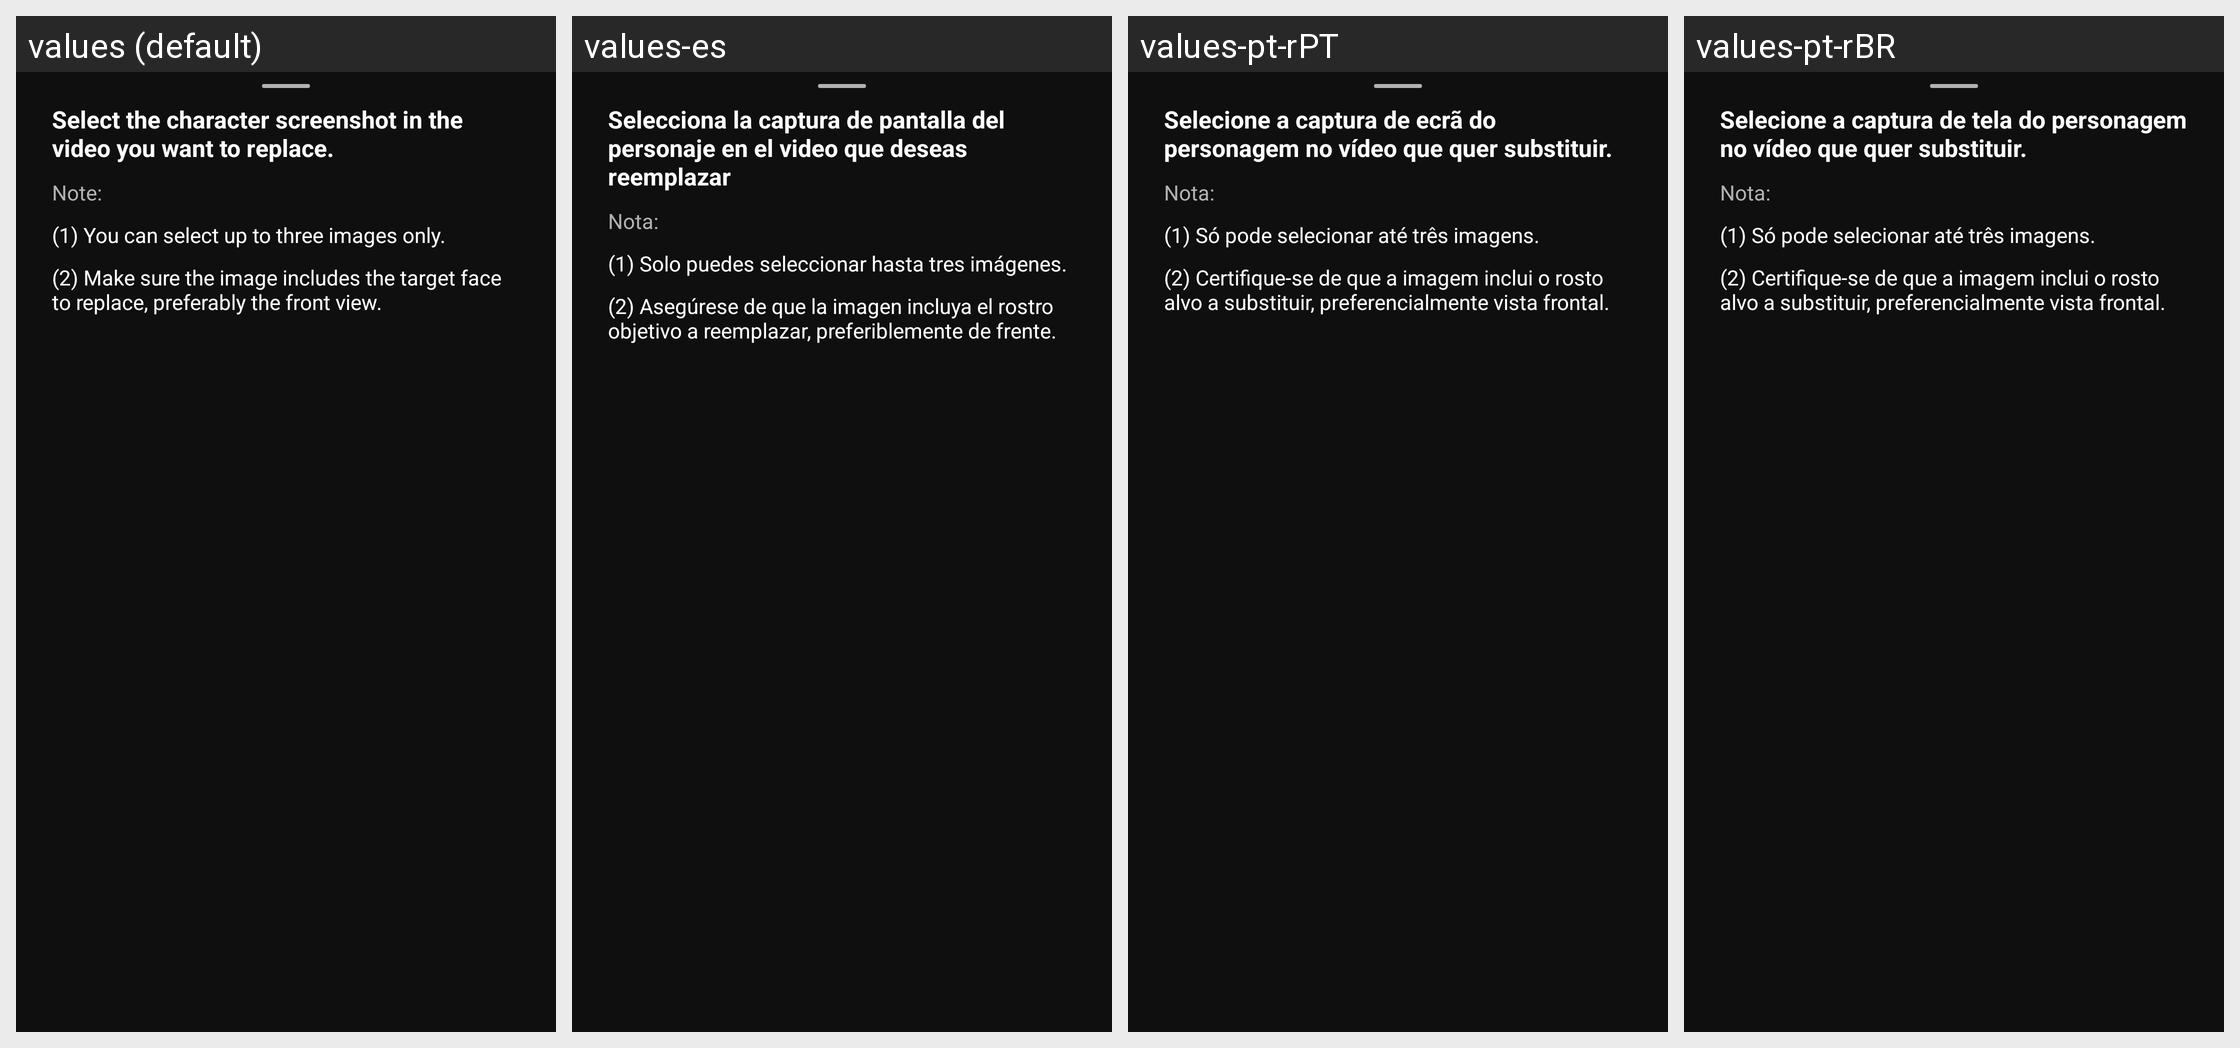

Strings drawn on this Android screen and how each of the app's shown locales translates them:
Android screen res/layout/dialog_frame_hint.xml rendered under 4 locales, left to right: values (default), values-es, values-pt-rPT, values-pt-rBR. Device: Nexus 5 (rendered at 1080×1920; each locale shown at half size, 540×960, under a caption strip naming it); theme AppTheme.
Other locales in the repository, not shown: values-ar-rSA, values-de-rDE, values-en, values-fa-rIR, values-fr-rFR, values-it, values-iw, values-ja-rJP, values-ko-rKR, values-ku, values-sv-rSE, values-tr-rTR, values-zh, values-zh-rTW.
Strings drawn on this screen, with the default value and each locale's value (text and hints the layout hard-codes, and strings that could not be matched under every locale, appear in the picture but are not listed):

dialog_frame_title
  values: Select the character screenshot in the video you want to replace.
  values-es: Selecciona la captura de pantalla del personaje en el video que deseas reemplazar
  values-pt-rPT: Selecione a captura de ecrã do personagem no vídeo que quer substituir.
  values-pt-rBR: Selecione a captura de tela do personagem no vídeo que quer substituir.

note
  values: Note:
  values-es: Nota:
  values-pt-rPT: Nota:
  values-pt-rBR: Nota:

dialog_frame_con1
  values: (1) You can select up to three images only.
  values-es: (1) Solo puedes seleccionar hasta tres imágenes.
  values-pt-rPT: (1) Só pode selecionar até três imagens.
  values-pt-rBR: (1) Só pode selecionar até três imagens.

dialog_frame_con2
  values: (2) Make sure the image includes the target face to replace, preferably the front view.
  values-es: (2) Asegúrese de que la imagen incluya el rostro objetivo a reemplazar, preferiblemente de frente.
  values-pt-rPT: (2) Certifique-se de que a imagem inclui o rosto alvo a substituir, preferencialmente vista frontal.
  values-pt-rBR: (2) Certifique-se de que a imagem inclui o rosto alvo a substituir, preferencialmente vista frontal.
